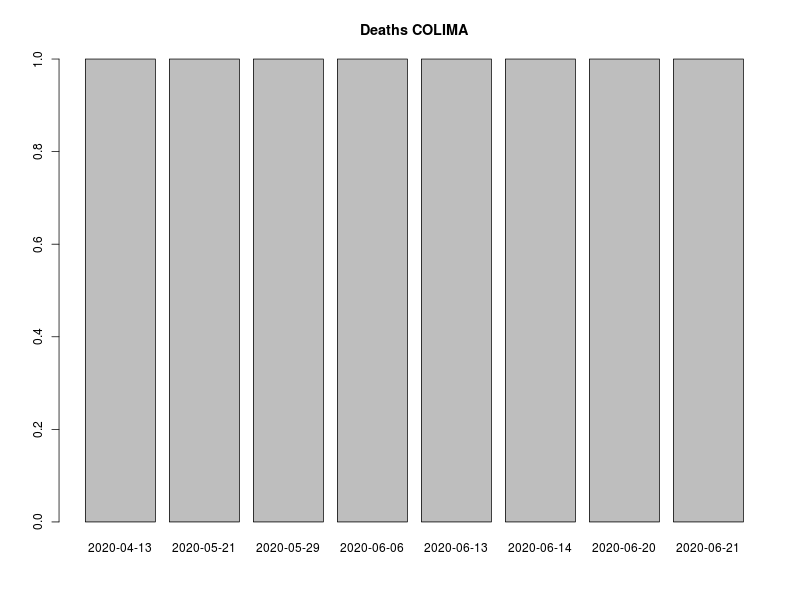

The data file committed next to this chart (first rows):
, FECHA_DEF, RESULTADO, RESULTADO_ACUM, RESULTADO7D, RESULTADO_ACUM7D
1, 2020-04-13, 1, 1, 0, 0
2, 2020-05-21, 1, 2, 0, 0
3, 2020-05-29, 1, 3, 0, 0
4, 2020-06-06, 1, 4, 0, 0
5, 2020-06-13, 1, 5, 0, 0
6, 2020-06-14, 1, 6, 0, 0
7, 2020-06-20, 1, 7, 0, 0
8, 2020-06-21, 1, 8, 1.143, 5.143
9, 2020-06-22, 1, 9, 1.143, 6.286
10, 2020-06-23, 2, 11, 1.286, 7.571
11, 2020-06-27, 1, 12, 1.286, 8.857
12, 2020-07-02, 1, 13, 1.286, 10.14
13, 2020-07-06, 1, 14, 1.286, 11.43
14, 2020-07-09, 1, 15, 1.286, 12.71
15, 9999-99-99, 139, 154, 21, 33.71
